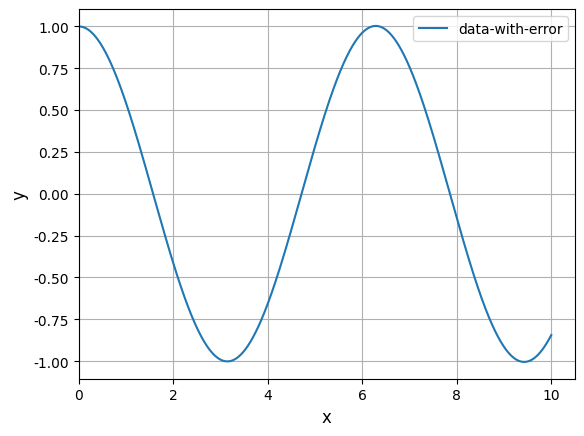

The matplotlib source for this figure:
import matplotlib.pyplot as plt

dt = 0.001
x0 = 1
v0 = 0
a0 = -x0

time = 10

xarray = []
varray = []
aarray = []

xarray.append(x0)
varray.append(v0)
aarray.append(a0)
tarray = [0]

t = int(time // dt)

for i in range(t):
    varray.append(varray[i] + aarray[i] * dt)
    xarray.append(xarray[i] + varray[i] * dt)
    aarray.append(-xarray[i+1])
    tarray.append(tarray[i] + dt)

plt.rcParams["font.family"] = "Times New Roman" # フォントの種類
plt.plot(tarray, xarray, '-', label="data-with-error")
#plt.title("fitting", fontsize=16) #題名
plt.xlabel("x", fontsize=12)     #x軸ラベル
plt.ylabel("y", fontsize=12)    #y軸ラベル
plt.grid() #グリッド表示
plt.legend(fontsize=10) #凡例表示
plt.xlim(0) #x軸の最小値を0に設定
plt.show()